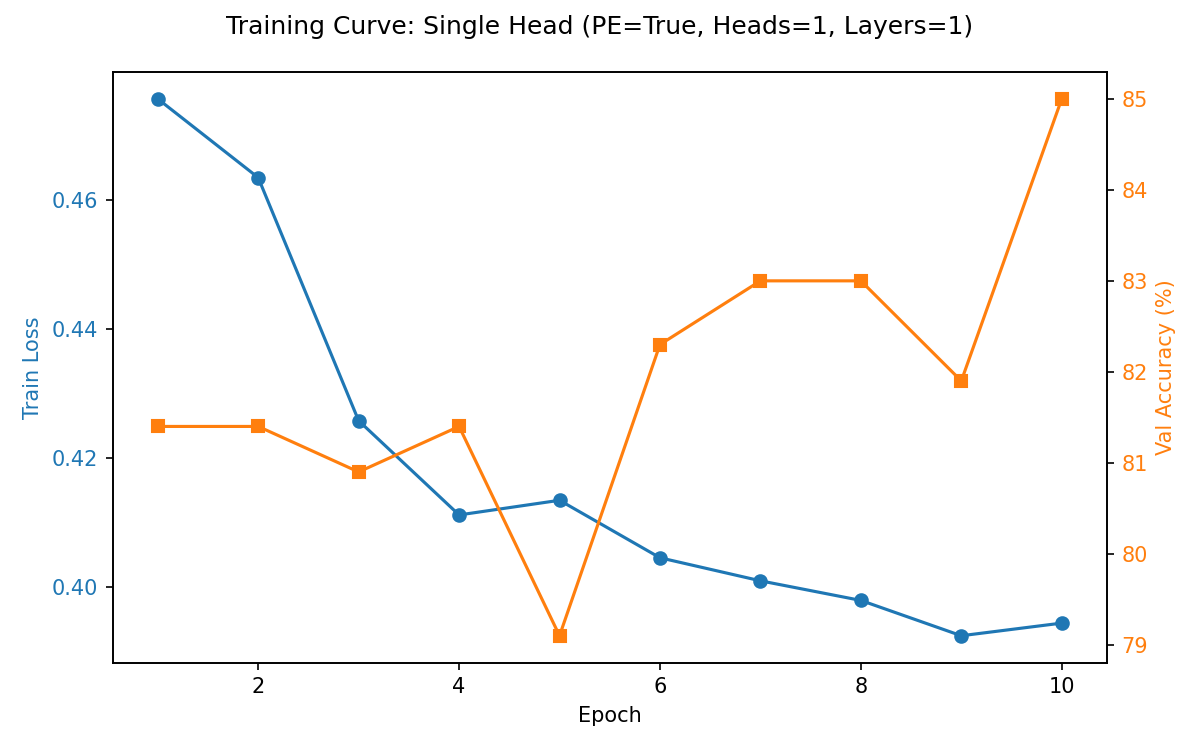

Source data for this figure (header and first rows):
epoch, train_loss, val_accuracy
1, 0.4757, 81.4
2, 0.4635, 81.4
3, 0.4258, 80.9
4, 0.4112, 81.4
5, 0.4134, 79.1
6, 0.4045, 82.3
7, 0.4009, 83.0
8, 0.3979, 83.0
9, 0.3924, 81.9
10, 0.3944, 85.0
